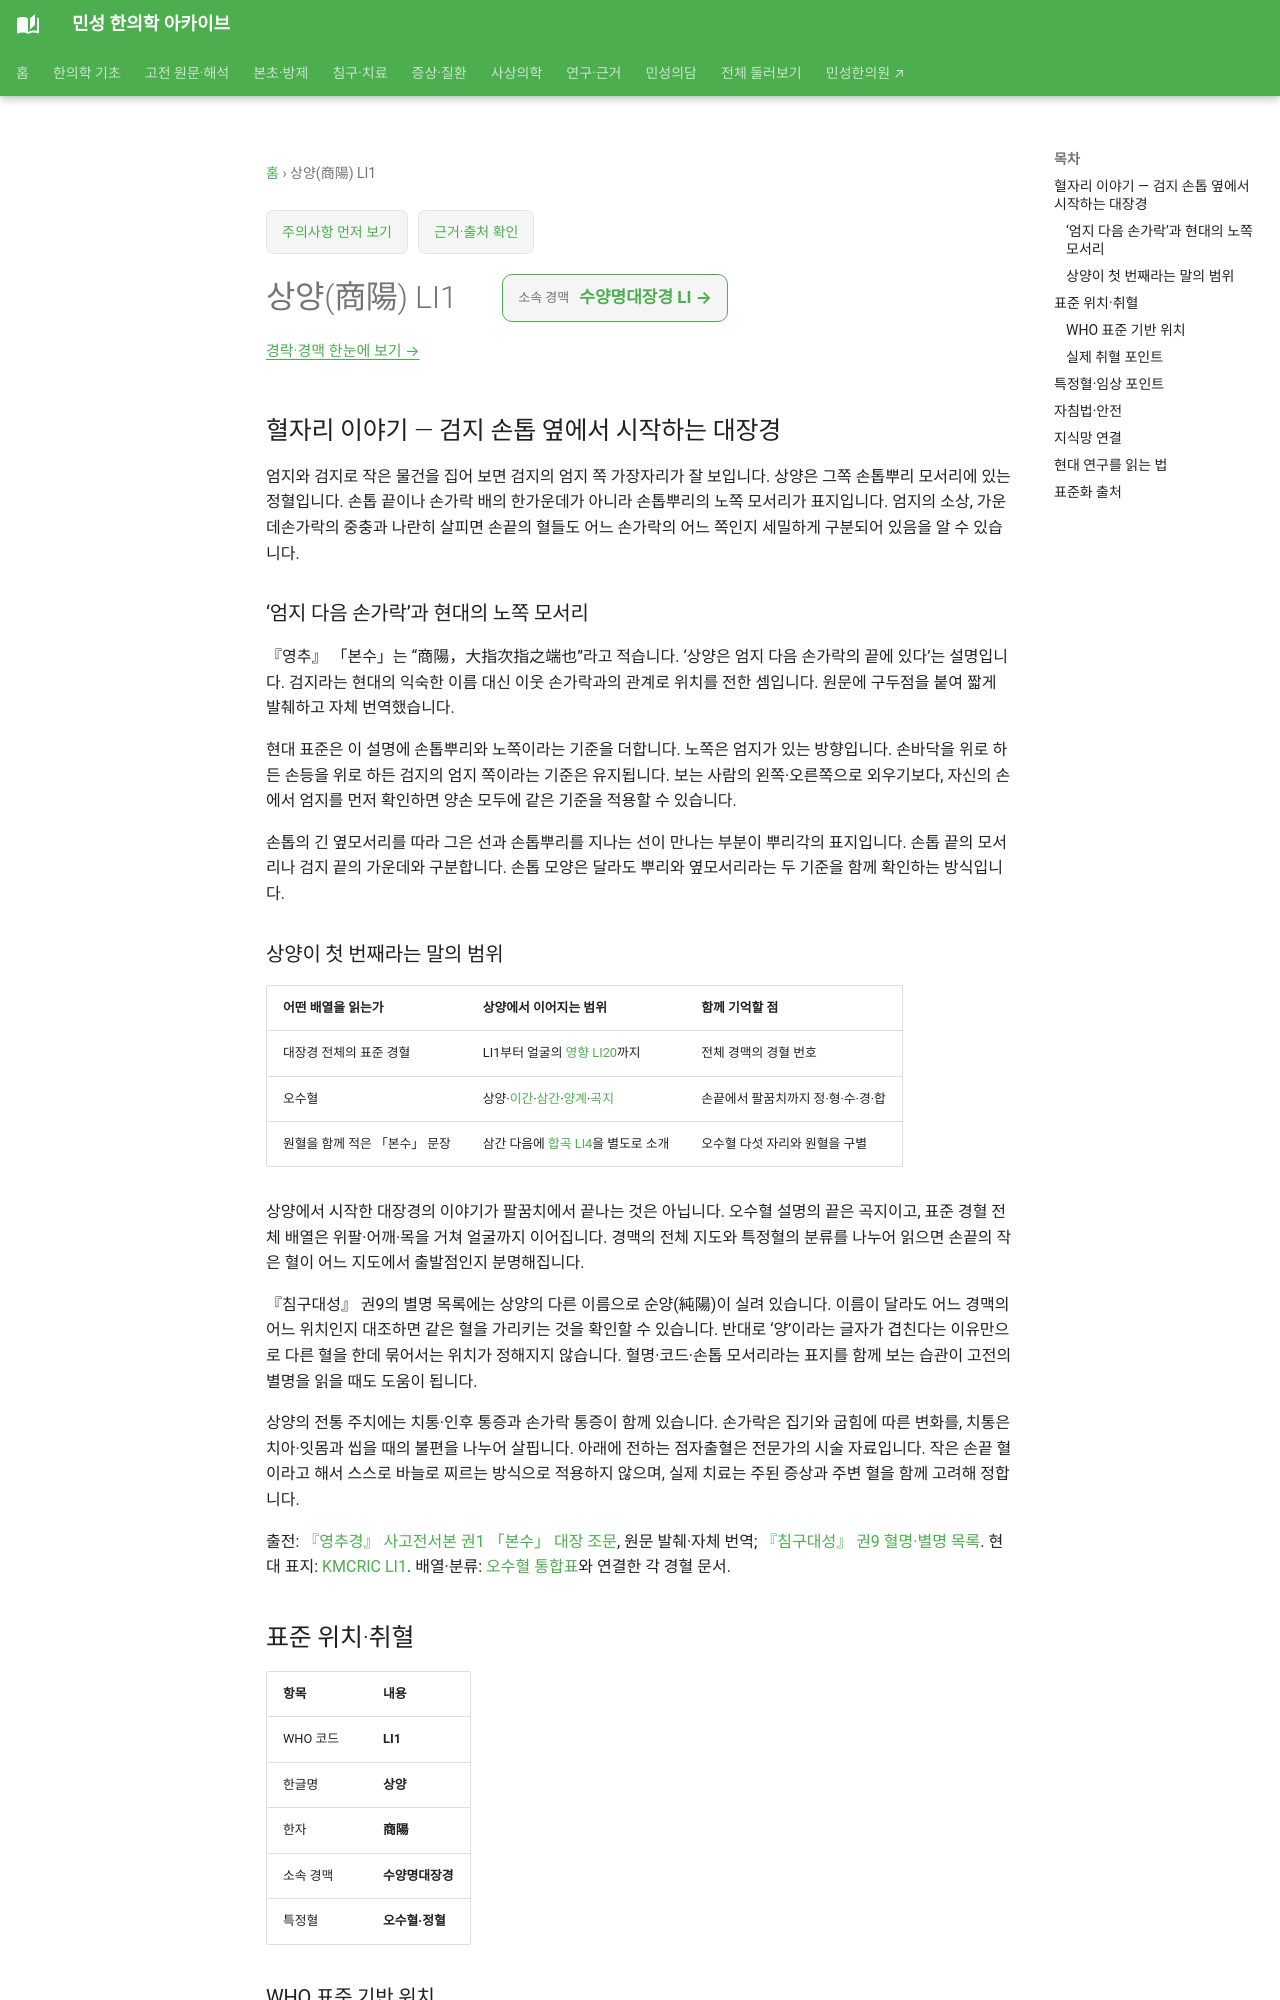

repository: joowon1111/minseong-korean-medicine-wiki · page: acupuncture/points/li1/index.html · generator: mkdocs

---
title: 상양(商陽) LI1
description: 상양 LI1의 검지 손톱뿌리 표지와 노쪽 방향을 해설하고, 대장경의 전체 배열·오수혈·원혈 및 순양이라는 별명을 함께 살펴봅니다.
status: 검토완료
last_reviewed: 2026-08-22
---
# 상양(商陽) LI1

## 혈자리 이야기 — 검지 손톱 옆에서 시작하는 대장경

엄지와 검지로 작은 물건을 집어 보면 검지의 엄지 쪽 가장자리가 잘 보입니다. 상양은 그쪽 손톱뿌리 모서리에 있는 정혈입니다. 손톱 끝이나 손가락 배의 한가운데가 아니라 손톱뿌리의 노쪽 모서리가 표지입니다. 엄지의 소상, 가운데손가락의 중충과 나란히 살피면 손끝의 혈들도 어느 손가락의 어느 쪽인지 세밀하게 구분되어 있음을 알 수 있습니다.

### ‘엄지 다음 손가락’과 현대의 노쪽 모서리 {#shangyang-nail-landmark}

『영추』 「본수」는 “商陽，大指次指之端也”라고 적습니다. ‘상양은 엄지 다음 손가락의 끝에 있다’는 설명입니다. 검지라는 현대의 익숙한 이름 대신 이웃 손가락과의 관계로 위치를 전한 셈입니다. 원문에 구두점을 붙여 짧게 발췌하고 자체 번역했습니다.

현대 표준은 이 설명에 손톱뿌리와 노쪽이라는 기준을 더합니다. 노쪽은 엄지가 있는 방향입니다. 손바닥을 위로 하든 손등을 위로 하든 검지의 엄지 쪽이라는 기준은 유지됩니다. 보는 사람의 왼쪽·오른쪽으로 외우기보다, 자신의 손에서 엄지를 먼저 확인하면 양손 모두에 같은 기준을 적용할 수 있습니다.

손톱의 긴 옆모서리를 따라 그은 선과 손톱뿌리를 지나는 선이 만나는 부분이 뿌리각의 표지입니다. 손톱 끝의 모서리나 검지 끝의 가운데와 구분합니다. 손톱 모양은 달라도 뿌리와 옆모서리라는 두 기준을 함께 확인하는 방식입니다.
